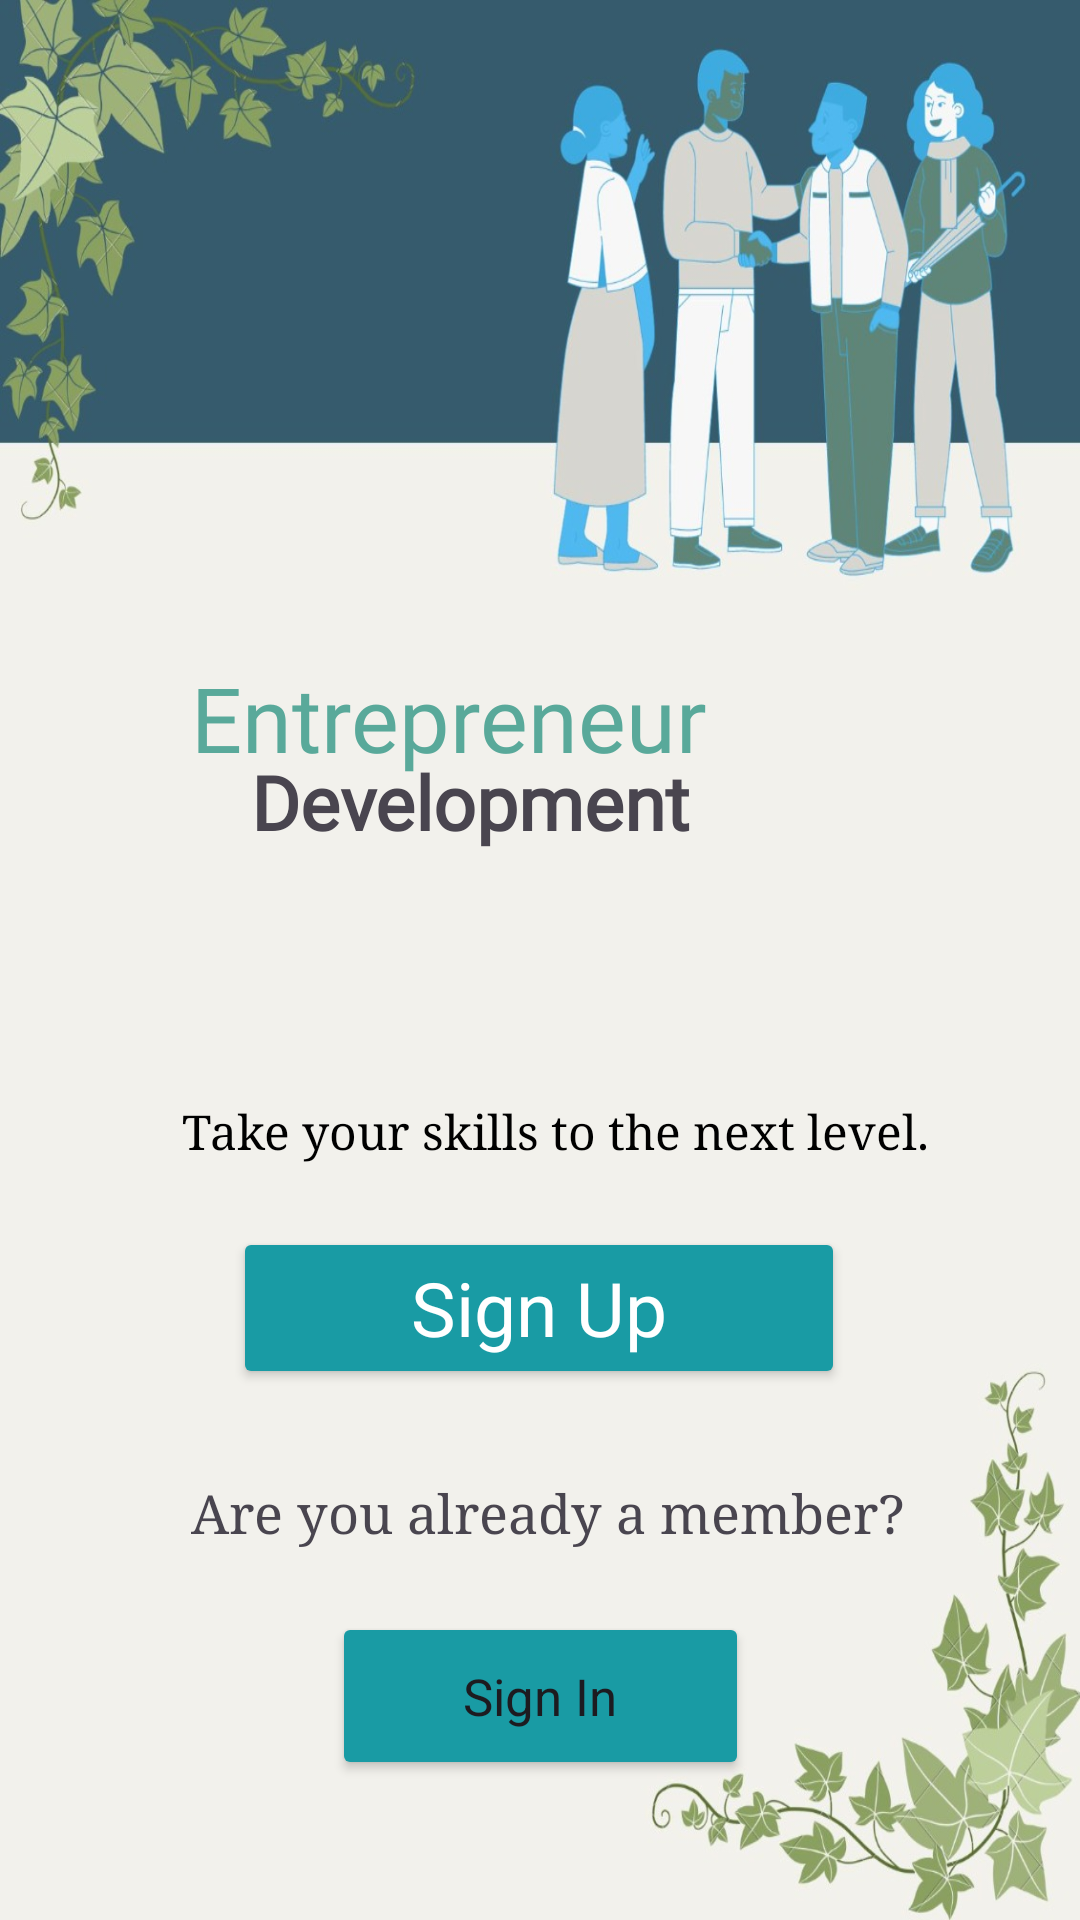

Layout XML and referenced resources for this Android screen:
<!-- AndroidManifest.xml: application theme Theme.EDP20 -->
<!-- res/layout/activity_main.xml -->
<?xml version="1.0" encoding="utf-8"?>
<androidx.constraintlayout.widget.ConstraintLayout xmlns:android="http://schemas.android.com/apk/res/android"
    xmlns:app="http://schemas.android.com/apk/res-auto"
    xmlns:tools="http://schemas.android.com/tools"
    android:layout_width="match_parent"
    android:layout_height="match_parent"
    android:background="@drawable/c">

    <TextView
        android:id="@+id/textView1"
        android:layout_width="278dp"
        android:layout_height="50dp"
        android:fontFamily="serif"
        android:text="     Take your skills to the next level."
        android:textColor="@color/black"
        android:textSize="16dp"
        app:layout_constraintBottom_toBottomOf="parent"
        app:layout_constraintEnd_toEndOf="parent"
        app:layout_constraintHorizontal_bias="0.496"
        app:layout_constraintStart_toStartOf="parent"
        app:layout_constraintTop_toTopOf="parent"
        app:layout_constraintVertical_bias="0.621" />

    <Button
        android:id="@+id/button1"
        style="@style/Widget.Material3.CircularProgressIndicator.Medium"
        android:layout_width="204dp"
        android:layout_height="54dp"
        android:backgroundTint="#199BA4"
        android:text="Sign Up"
        android:textColor="@color/white"
        android:textSize="25dp"
        app:layout_constraintBottom_toBottomOf="parent"
        app:layout_constraintEnd_toEndOf="parent"
        app:layout_constraintHorizontal_bias="0.497"
        app:layout_constraintStart_toStartOf="parent"
        app:layout_constraintTop_toTopOf="parent"
        app:layout_constraintVertical_bias="0.698" />

    <TextView
        android:id="@+id/textView2"
        android:layout_width="288dp"
        android:layout_height="45dp"
        android:fontFamily="serif"
        android:text="      Are you already a member?"
        android:textSize="18dp"
        app:layout_constraintBottom_toBottomOf="parent"
        app:layout_constraintEnd_toEndOf="parent"
        app:layout_constraintHorizontal_bias="0.495"
        app:layout_constraintStart_toStartOf="parent"
        app:layout_constraintTop_toBottomOf="@+id/button1"
        app:layout_constraintVertical_bias="0.222" />

    <Button
        android:id="@+id/button2"
        style="@style/Widget.Material3.CircularProgressIndicator.Medium"
        android:layout_width="139dp"
        android:layout_height="56dp"
        android:backgroundTint="#199BA4"
        android:text="Sign In"
        android:textSize="17dp"
        app:layout_constraintBottom_toBottomOf="parent"
        app:layout_constraintEnd_toEndOf="parent"
        app:layout_constraintStart_toStartOf="parent"
        app:layout_constraintTop_toBottomOf="@+id/textView2"
        app:layout_constraintVertical_bias="0.0" />

    <TextView
        android:id="@+id/textView7"
        android:layout_width="262dp"
        android:layout_height="64dp"
        android:fontFamily="@font/aclonica"
        android:text="  Entrepreneur "
        android:textColor="#59A99A"
        android:textSize="30sp"
        app:layout_constraintBottom_toBottomOf="parent"
        app:layout_constraintEnd_toEndOf="parent"
        app:layout_constraintStart_toStartOf="parent"
        app:layout_constraintTop_toTopOf="parent"
        app:layout_constraintVertical_bias="0.38" />

    <TextView
        android:id="@+id/textView8"
        android:layout_width="219dp"
        android:layout_height="55dp"
        android:layout_marginBottom="8dp"
        android:fontFamily="@font/aclonica"
        android:text="  Development"
        android:textSize="25dp"
        android:textStyle="bold"
        app:layout_constraintBottom_toTopOf="@+id/textView1"
        app:layout_constraintEnd_toEndOf="@+id/textView7"
        app:layout_constraintHorizontal_bias="0.511"
        app:layout_constraintStart_toStartOf="@+id/textView7"
        app:layout_constraintTop_toTopOf="parent"
        app:layout_constraintVertical_bias="0.825" />

</androidx.constraintlayout.widget.ConstraintLayout>
<!-- resources referenced by this layout -->
<resources>
  <color name="black">#FF000000</color>
  <color name="white">#FFFFFFFF</color>
  <!-- drawable c: jpeg bitmap (drawable, 110506 bytes) -->
  <style name="Theme.EDP20" parent="Base.Theme.EDP20" />
  <style name="Base.Theme.EDP20" parent="Theme.Material3.DayNight.NoActionBar">
          
          
          <item name="colorPrimaryVariant">@color/appBackground</item>
          <item name="android:statusBarColor" tools:targetApi="l">?attr/colorPrimaryVariant</item>
      </style>
  <color name="appBackground">#32424A</color>
</resources>
